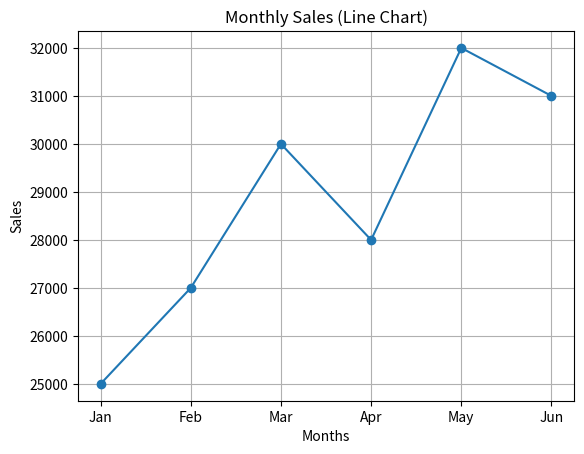
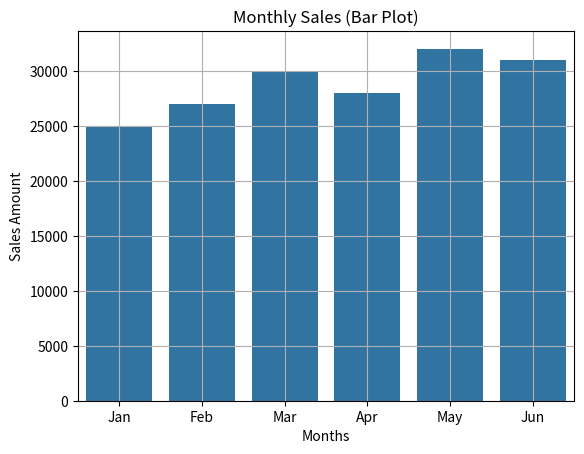

Generate these figures, in order, with matplotlib:
import matplotlib.pyplot as plt
import seaborn as sns
import pandas as pd

#Data
months = ['Jan', 'Feb', 'Mar', 'Apr', 'May', 'Jun']
sales = [25000, 27000, 30000, 28000, 32000, 31000]

#1. Line Chart using Matplotlib
plt.figure()
plt.plot(months,sales,marker='o')

plt.title("Monthly Sales (Line Chart)")
plt.xlabel("Months")
plt.ylabel("Sales")
plt.grid(True)
plt.show()

#2. Bar Plot using Seaborn
#Converting to DataFrame(Seaborn works best with dataframe)
df=pd.DataFrame({
    "Month": months,
    "Sales": sales
})

plt.figure()
sns.barplot(x="Month", y="Sales", data=df)
plt.title("Monthly Sales (Bar Plot)")
plt.xlabel("Months")
plt.ylabel("Sales Amount")
plt.grid(True)
plt.show()